Run: headless pygame with SDL's dummy video driver; simulated clock (each Clock.tick advances the game by its frame time, no real sleeping); random seed 0; keys injected as events and as key.get_pressed() state; mouse plan: one left click at the window centre at the start of phase 2, then a move to the lower-right quarter at the start of phase 3.
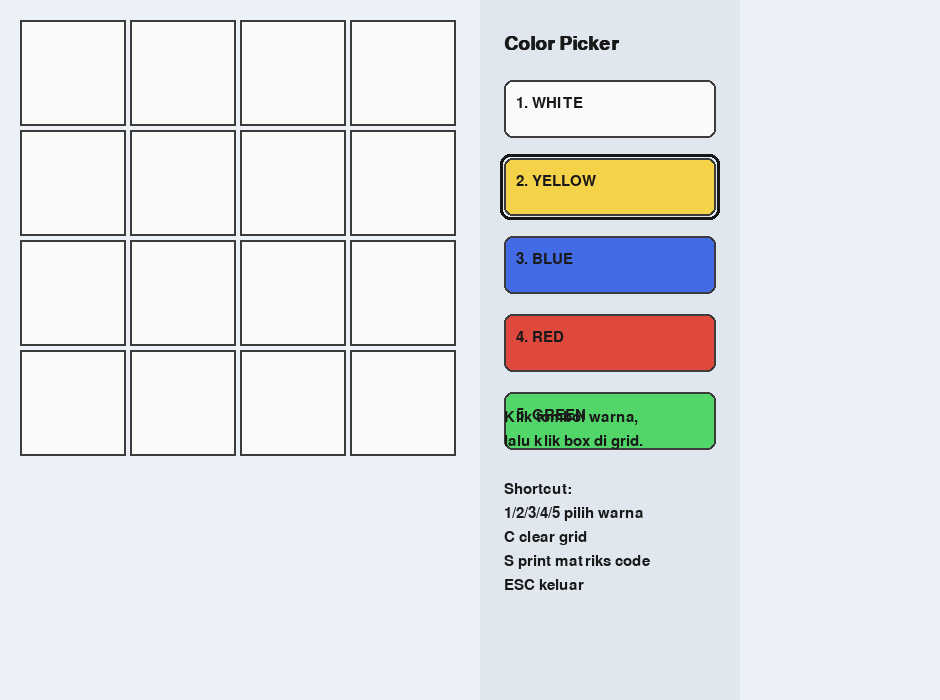
Frame 1 of 4 · flips 1–60 · no input
Frame 2 of 4 · flips 61–180 · clicked the window centre · tapped SPACE, RETURN · held RIGHT (→), D · screen unchanged from frame 1, image omitted
Frame 3 of 4 · flips 181–300 · moved the mouse to the lower-right quarter · held DOWN (↓), S · screen unchanged from frame 2, image omitted
Frame 4 of 4 · flips 301–420 · held LEFT (←), A, UP (↑), W · screen unchanged from frame 3, image omitted

The pygame program that drew these frames:

"""
Interactive 4x4 grid illustrator for educational GridWorld experiments.

Features:
- Clickable 4x4 grid.
- Manual painting with semantic colors.
- Color picker panel on the right side.
- Keyboard shortcuts for faster editing and export to console.
"""

from __future__ import annotations

import os

os.environ.setdefault("PYGAME_HIDE_SUPPORT_PROMPT", "1")

import pygame


GRID_SIZE = 4
CELL_SIZE = 110
GRID_LEFT = 20
GRID_TOP = 20
GRID_GAP = 4

PANEL_WIDTH = 260
WINDOW_WIDTH = GRID_LEFT * 2 + GRID_SIZE * CELL_SIZE + PANEL_WIDTH + 200
WINDOW_HEIGHT = GRID_TOP * 2 + GRID_SIZE * CELL_SIZE + 220

FPS = 60


COLORS = {
    "WHITE": (250, 250, 250),
    "YELLOW": (245, 211, 72),
    "BLUE": (67, 107, 229),
    "RED": (223, 73, 61),
    "GREEN": (83, 214, 105),
}

BG_COLOR = (236, 241, 247)
LINE_COLOR = (60, 60, 60)
TEXT_COLOR = (25, 25, 25)
PANEL_BG = (224, 231, 239)
SELECT_BORDER = (22, 22, 22)

# Labels rendered inside semantic cell colors.
LABELS = {
    "GREEN": "Goal",
    "BLUE": "Agent",
    "RED": "Hole",
}


def make_grid(default_color: str = "WHITE") -> list[list[str]]:
    return [[default_color for _ in range(GRID_SIZE)] for _ in range(GRID_SIZE)]


def cell_rect(col: int, row: int) -> pygame.Rect:
    x = GRID_LEFT + col * CELL_SIZE
    y = GRID_TOP + row * CELL_SIZE
    return pygame.Rect(x, y, CELL_SIZE - GRID_GAP, CELL_SIZE - GRID_GAP)


def color_button_rect(index: int) -> pygame.Rect:
    panel_left = GRID_LEFT * 2 + GRID_SIZE * CELL_SIZE
    x = panel_left + 24
    y = GRID_TOP + 60 + index * 78
    return pygame.Rect(x, y, PANEL_WIDTH - 48, 58)


def draw_ui(
    screen: pygame.Surface,
    font_title: pygame.font.Font,
    font_body: pygame.font.Font,
    grid: list[list[str]],
    selected_color: str,
) -> None:
    screen.fill(BG_COLOR)

    # Draw the interactive grid.
    for row in range(GRID_SIZE):
        for col in range(GRID_SIZE):
            rect = cell_rect(col, row)
            color_name = grid[row][col]
            pygame.draw.rect(screen, COLORS[color_name], rect)
            pygame.draw.rect(screen, LINE_COLOR, rect, 2)

            # Render centered labels for cells with a fixed semantic meaning.
            if color_name in LABELS:
                label_text = LABELS[color_name]
                label_surf = font_body.render(label_text, True, (0, 0, 0))
                label_rect = label_surf.get_rect(center=rect.center)
                screen.blit(label_surf, label_rect)

    # Draw the control panel.
    panel_left = GRID_LEFT * 2 + GRID_SIZE * CELL_SIZE
    panel_rect = pygame.Rect(panel_left, 0, PANEL_WIDTH, WINDOW_HEIGHT)
    pygame.draw.rect(screen, PANEL_BG, panel_rect)

    title = font_title.render("Color Picker", True, TEXT_COLOR)
    screen.blit(title, (panel_left + 24, GRID_TOP + 14))

    color_order = ["WHITE", "YELLOW", "BLUE", "RED", "GREEN"]
    for i, color_name in enumerate(color_order):
        rect = color_button_rect(i)
        pygame.draw.rect(screen, COLORS[color_name], rect, border_radius=8)
        pygame.draw.rect(screen, LINE_COLOR, rect, 2, border_radius=8)

        if color_name == selected_color:
            highlight = rect.inflate(8, 8)
            pygame.draw.rect(screen, SELECT_BORDER, highlight, 3, border_radius=10)

        text = font_body.render(f"{i + 1}. {color_name}", True, TEXT_COLOR)
        screen.blit(text, (rect.x + 12, rect.y + 16))

    lines = [
        "Klik tombol warna,",
        "lalu klik box di grid.",
        "",
        "Shortcut:",
        "1/2/3/4/5 pilih warna",
        "C clear grid",
        "S print matriks code",
        "ESC keluar",
    ]

    info_y = GRID_TOP + 390
    for line in lines:
        surf = font_body.render(line, True, TEXT_COLOR)
        screen.blit(surf, (panel_left + 24, info_y))
        info_y += 24


def grid_pos_from_mouse(pos: tuple[int, int]) -> tuple[int, int] | None:
    mx, my = pos
    if mx < GRID_LEFT or my < GRID_TOP:
        return None

    rel_x = mx - GRID_LEFT
    rel_y = my - GRID_TOP

    col = rel_x // CELL_SIZE
    row = rel_y // CELL_SIZE

    if 0 <= col < GRID_SIZE and 0 <= row < GRID_SIZE:
        return int(col), int(row)
    return None


def get_clicked_color(pos: tuple[int, int]) -> str | None:
    color_order = ["WHITE", "YELLOW", "BLUE", "RED", "GREEN"]
    for i, color_name in enumerate(color_order):
        if color_button_rect(i).collidepoint(pos):
            return color_name
    return None


def print_code_matrix(grid: list[list[str]]) -> None:
    print("\nCurrent 4x4 color matrix:")
    for row in grid:
        print(row)
    print("")


def main() -> None:
    pygame.init()
    screen = pygame.display.set_mode((WINDOW_WIDTH, WINDOW_HEIGHT))
    pygame.display.set_caption("Grid 4x4 Color Illustrator")

    font_title = pygame.font.SysFont("consolas", 28, bold=True)
    font_body = pygame.font.SysFont("consolas", 22)
    clock = pygame.time.Clock()

    grid = make_grid("WHITE")
    selected_color = "YELLOW"

    running = True
    while running:
        for event in pygame.event.get():
            if event.type == pygame.QUIT:
                running = False

            elif event.type == pygame.KEYDOWN:
                if event.key == pygame.K_ESCAPE:
                    running = False
                elif event.key == pygame.K_1:
                    selected_color = "WHITE"
                elif event.key == pygame.K_2:
                    selected_color = "YELLOW"
                elif event.key == pygame.K_3:
                    selected_color = "BLUE"
                elif event.key == pygame.K_4:
                    selected_color = "RED"
                elif event.key == pygame.K_5:
                    selected_color = "GREEN"
                elif event.key == pygame.K_c:
                    grid = make_grid("WHITE")
                elif event.key == pygame.K_s:
                    print_code_matrix(grid)

            elif event.type == pygame.MOUSEBUTTONDOWN and event.button == 1:
                clicked_color = get_clicked_color(event.pos)
                if clicked_color is not None:
                    selected_color = clicked_color
                else:
                    grid_pos = grid_pos_from_mouse(event.pos)
                    if grid_pos is not None:
                        col, row = grid_pos
                        grid[row][col] = selected_color

        draw_ui(screen, font_title, font_body, grid, selected_color)
        pygame.display.flip()
        clock.tick(FPS)

    pygame.quit()


if __name__ == "__main__":
    main()
